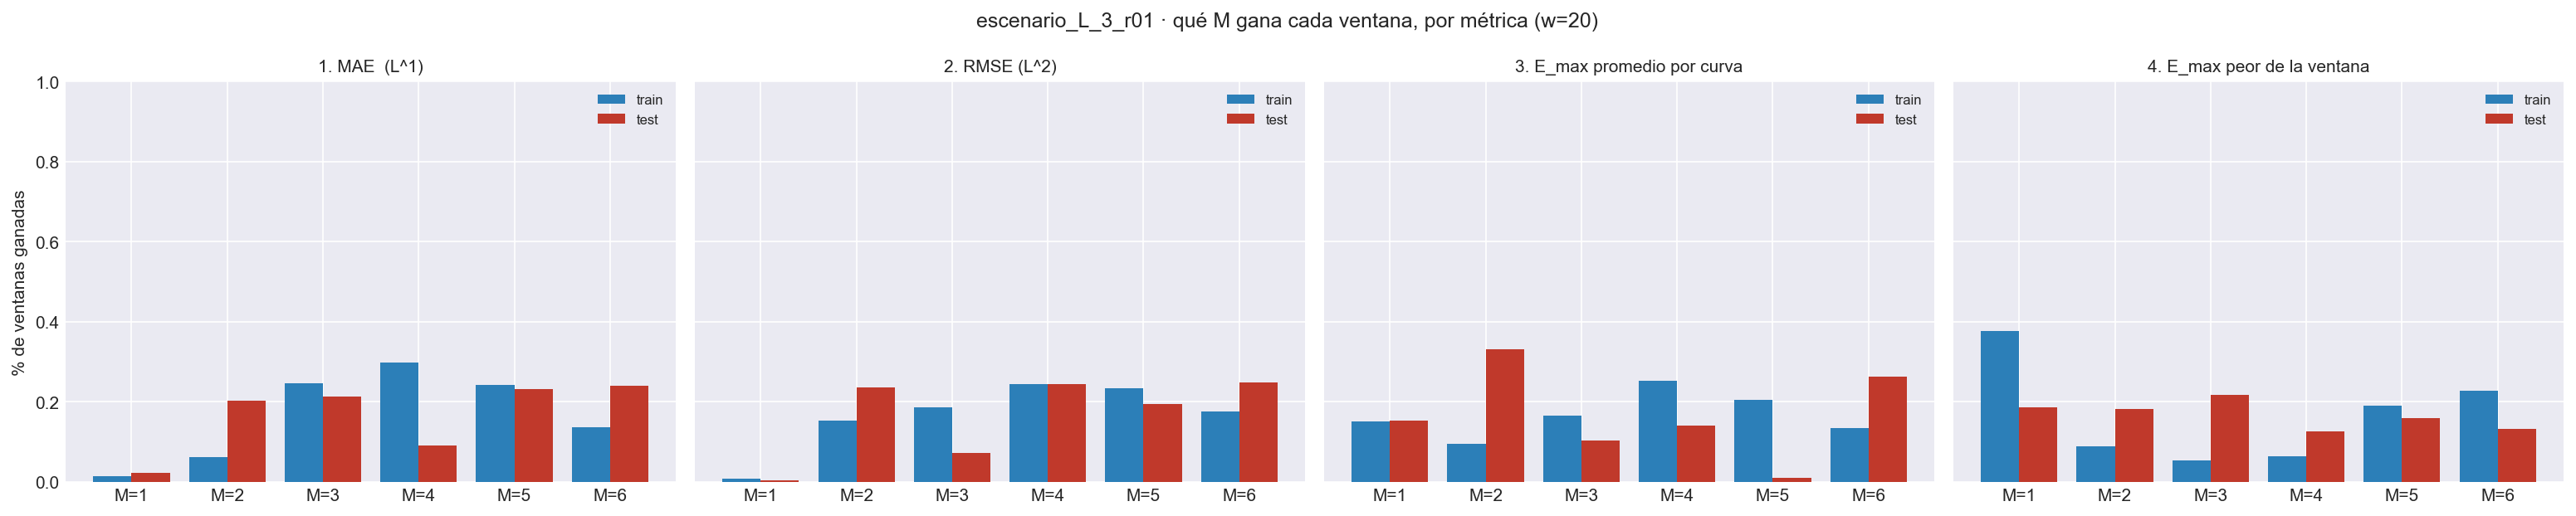

Source data for this figure (header and first rows):
metrica, bloque, M, pct_ventanas_ganadas, n_ventanas
1. MAE  (L^1), train, 1, 0.01481, 540
1. MAE  (L^1), train, 2, 0.06111, 540
1. MAE  (L^1), train, 3, 0.2463, 540
1. MAE  (L^1), train, 4, 0.2981, 540
1. MAE  (L^1), train, 5, 0.2426, 540
1. MAE  (L^1), train, 6, 0.137, 540
1. MAE  (L^1), test, 1, 0.02262, 221
1. MAE  (L^1), test, 2, 0.2036, 221
1. MAE  (L^1), test, 3, 0.2127, 221
1. MAE  (L^1), test, 4, 0.0905, 221
1. MAE  (L^1), test, 5, 0.2308, 221
1. MAE  (L^1), test, 6, 0.2398, 221
2. RMSE (L^2), train, 1, 0.007407, 540
2. RMSE (L^2), train, 2, 0.1537, 540
2. RMSE (L^2), train, 3, 0.1852, 540
2. RMSE (L^2), train, 4, 0.2444, 540
2. RMSE (L^2), train, 5, 0.2333, 540
2. RMSE (L^2), train, 6, 0.1759, 540
2. RMSE (L^2), test, 1, 0.004525, 221
2. RMSE (L^2), test, 2, 0.2353, 221
2. RMSE (L^2), test, 3, 0.0724, 221
2. RMSE (L^2), test, 4, 0.2443, 221
2. RMSE (L^2), test, 5, 0.1946, 221
2. RMSE (L^2), test, 6, 0.2489, 221
3. E_max promedio por curva, train, 1, 0.15, 540
3. E_max promedio por curva, train, 2, 0.09444, 540
3. E_max promedio por curva, train, 3, 0.1648, 540
3. E_max promedio por curva, train, 4, 0.2519, 540
3. E_max promedio por curva, train, 5, 0.2056, 540
3. E_max promedio por curva, train, 6, 0.1333, 540
3. E_max promedio por curva, test, 1, 0.1538, 221
3. E_max promedio por curva, test, 2, 0.3303, 221
3. E_max promedio por curva, test, 3, 0.1041, 221
3. E_max promedio por curva, test, 4, 0.1403, 221
3. E_max promedio por curva, test, 5, 0.00905, 221
3. E_max promedio por curva, test, 6, 0.2624, 221
4. E_max peor de la ventana, train, 1, 0.3759, 540
4. E_max peor de la ventana, train, 2, 0.08889, 540
4. E_max peor de la ventana, train, 3, 0.0537, 540
4. E_max peor de la ventana, train, 4, 0.06296, 540
4. E_max peor de la ventana, train, 5, 0.1907, 540
4. E_max peor de la ventana, train, 6, 0.2278, 540
4. E_max peor de la ventana, test, 1, 0.1855, 221
4. E_max peor de la ventana, test, 2, 0.181, 221
4. E_max peor de la ventana, test, 3, 0.2172, 221
4. E_max peor de la ventana, test, 4, 0.1267, 221
4. E_max peor de la ventana, test, 5, 0.1584, 221
4. E_max peor de la ventana, test, 6, 0.1312, 221
